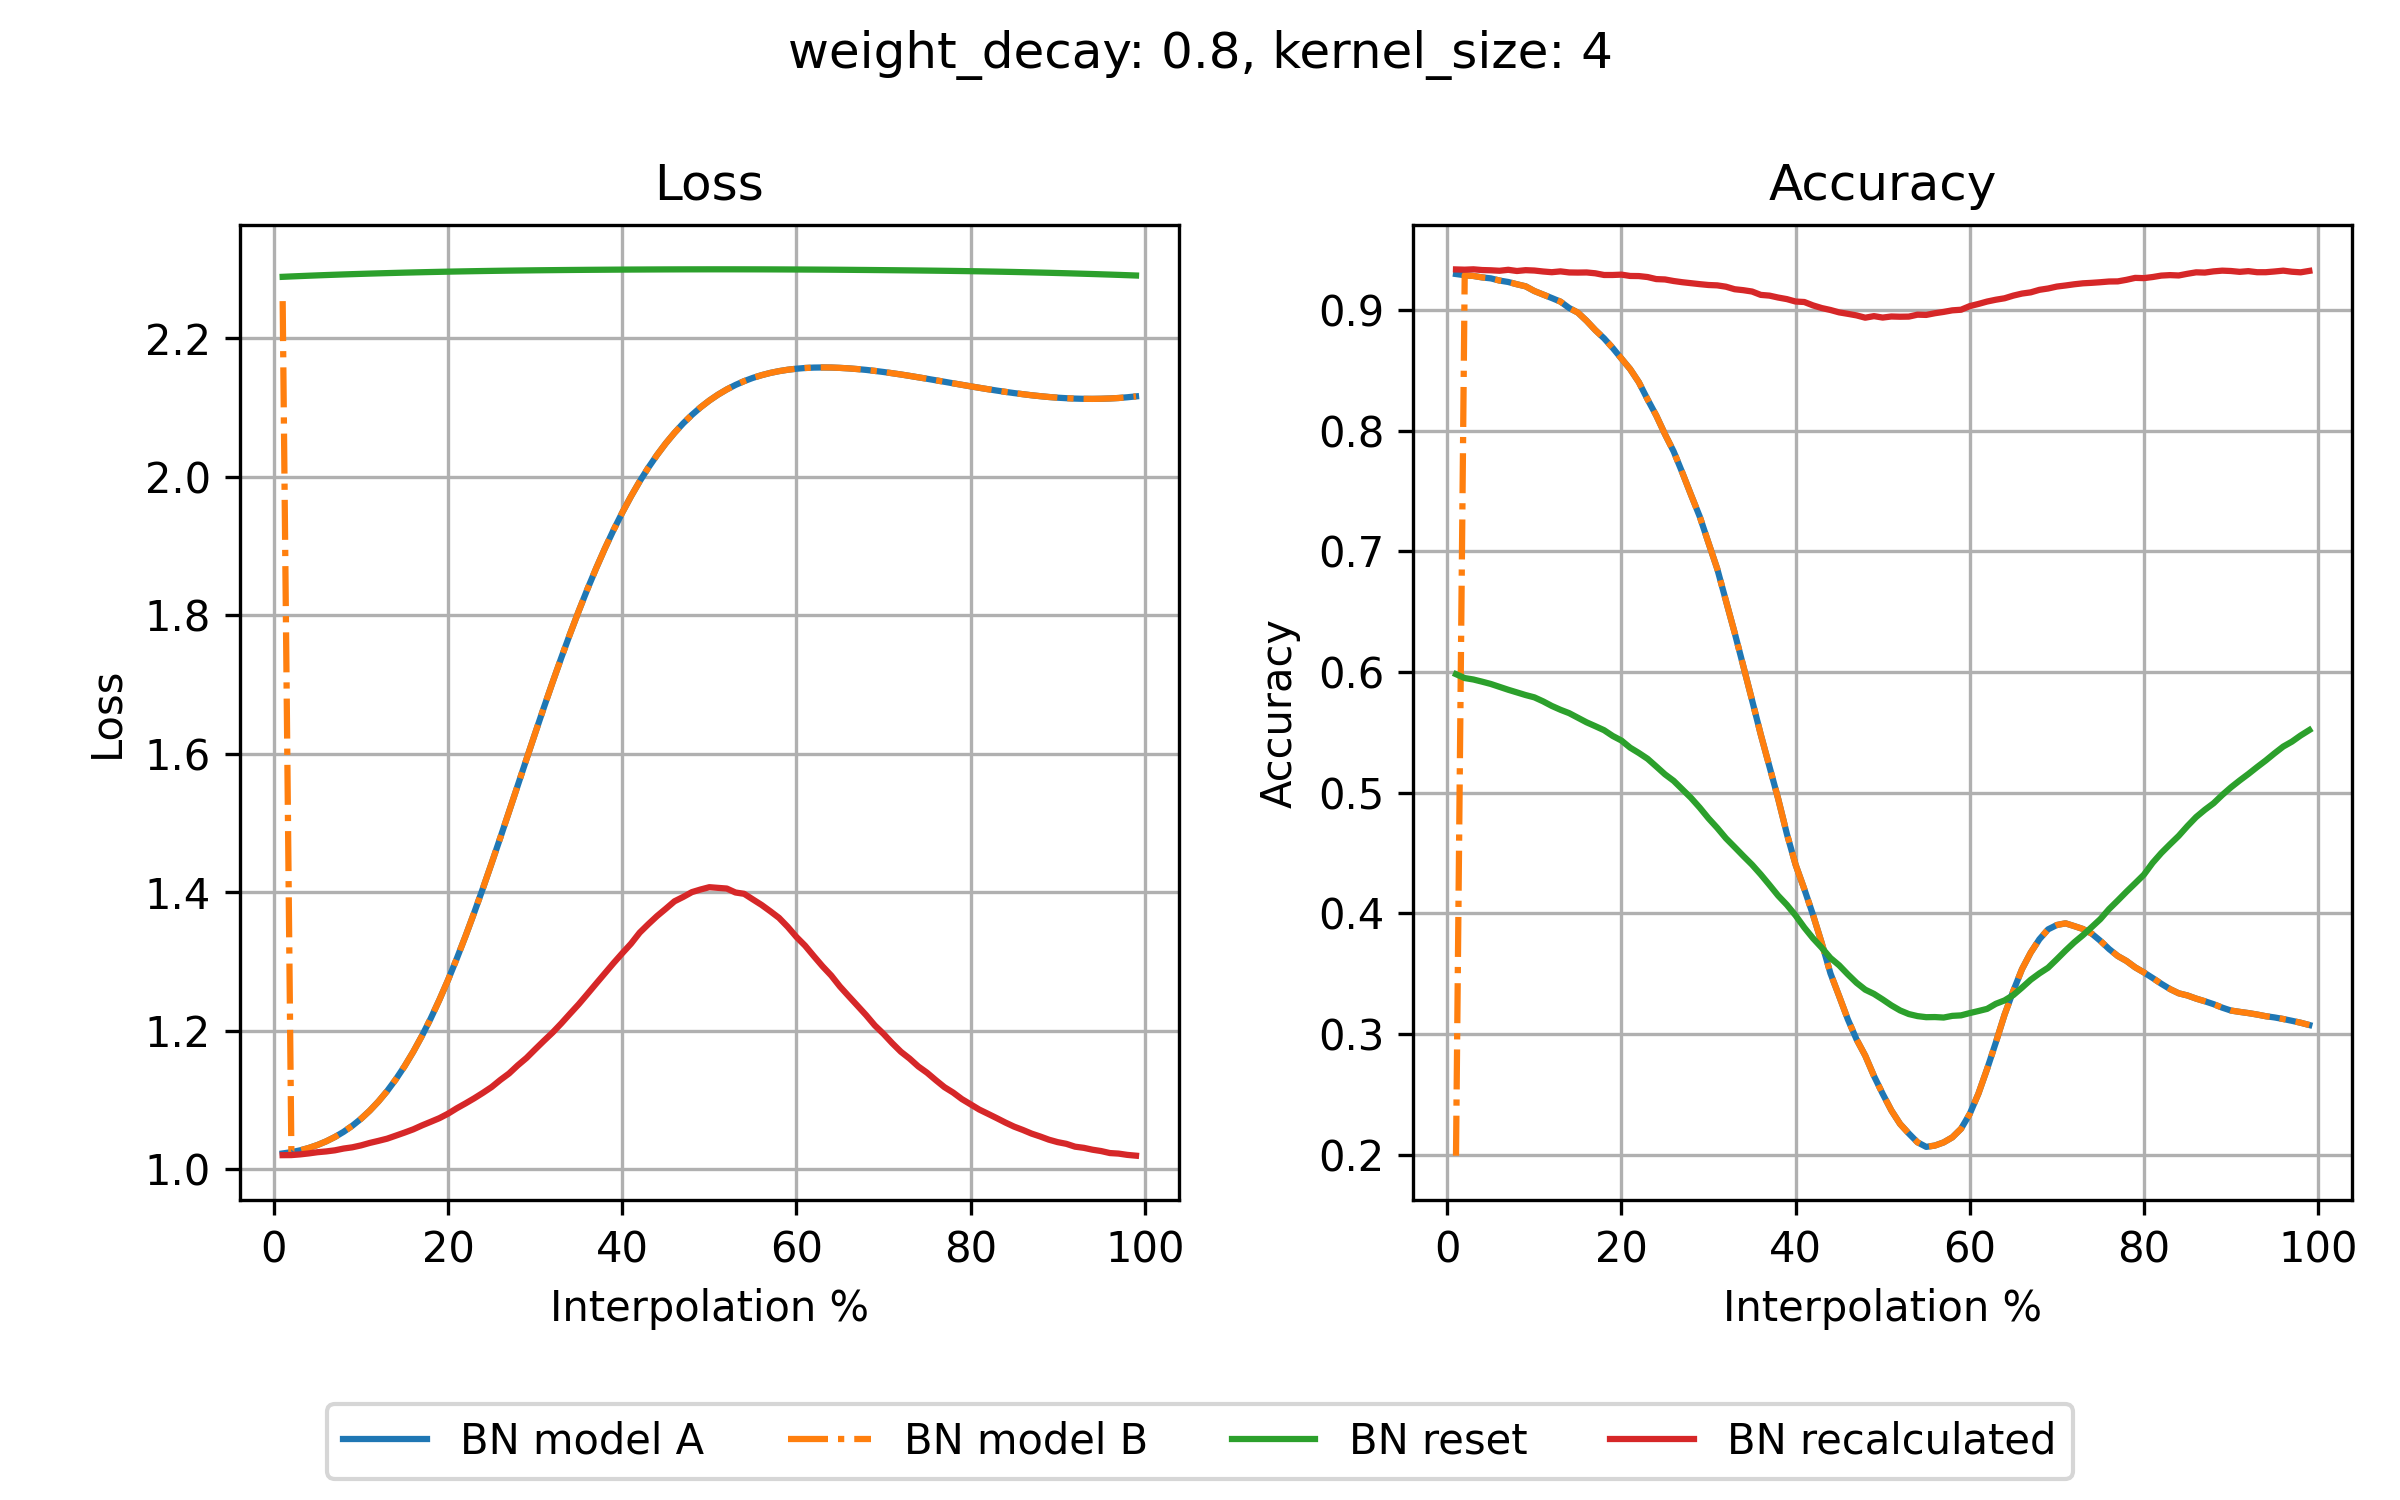

The file beside this chart, header and first rows:
step, loss_bn_a, loss_bn_b, loss_reset, loss_recalc, acc_bn_a, acc_bn_b, acc_reset, acc_recalc
1, 1.023, 2.254, 2.289, 1.021, 0.9299, 0.1991, 0.5982, 0.9337
2, 1.025, 1.025, 2.29, 1.021, 0.9289, 0.9289, 0.595, 0.9335
3, 1.028, 1.028, 2.29, 1.022, 0.9283, 0.9283, 0.5938, 0.9338
4, 1.031, 1.031, 2.291, 1.023, 0.9271, 0.9271, 0.592, 0.9332
5, 1.035, 1.035, 2.291, 1.025, 0.9263, 0.9263, 0.5901, 0.933
6, 1.041, 1.041, 2.292, 1.026, 0.9245, 0.9245, 0.5877, 0.9326
7, 1.047, 1.047, 2.292, 1.028, 0.9233, 0.9233, 0.5853, 0.9334
8, 1.054, 1.054, 2.292, 1.03, 0.9214, 0.9214, 0.5831, 0.9324
9, 1.063, 1.063, 2.293, 1.032, 0.9197, 0.9197, 0.5809, 0.9331
10, 1.073, 1.073, 2.293, 1.035, 0.9158, 0.9158, 0.579, 0.9328
11, 1.085, 1.085, 2.294, 1.038, 0.9129, 0.9129, 0.5757, 0.932
12, 1.098, 1.098, 2.294, 1.041, 0.91, 0.91, 0.5719, 0.9314
13, 1.113, 1.113, 2.294, 1.044, 0.907, 0.907, 0.5687, 0.9321
14, 1.13, 1.13, 2.295, 1.049, 0.9017, 0.9017, 0.5659, 0.9312
15, 1.149, 1.149, 2.295, 1.053, 0.8979, 0.8979, 0.5621, 0.9311
16, 1.17, 1.17, 2.295, 1.058, 0.8911, 0.8911, 0.5583, 0.9312
17, 1.193, 1.193, 2.296, 1.064, 0.8834, 0.8834, 0.5551, 0.9305
18, 1.218, 1.218, 2.296, 1.069, 0.8766, 0.8766, 0.5518, 0.9291
19, 1.245, 1.245, 2.296, 1.074, 0.8686, 0.8686, 0.547, 0.9291
20, 1.274, 1.274, 2.296, 1.081, 0.8598, 0.8598, 0.5432, 0.9294
21, 1.305, 1.305, 2.297, 1.088, 0.8511, 0.8511, 0.5373, 0.9283
22, 1.337, 1.337, 2.297, 1.095, 0.8402, 0.8402, 0.5329, 0.9282
23, 1.371, 1.371, 2.297, 1.103, 0.826, 0.826, 0.5281, 0.9274
24, 1.406, 1.406, 2.297, 1.111, 0.8126, 0.8126, 0.5217, 0.9257
25, 1.442, 1.442, 2.298, 1.119, 0.7971, 0.7971, 0.5152, 0.9254
26, 1.479, 1.479, 2.298, 1.129, 0.7828, 0.7828, 0.5098, 0.9241
27, 1.517, 1.517, 2.298, 1.139, 0.7651, 0.7651, 0.5027, 0.9231
28, 1.555, 1.555, 2.298, 1.15, 0.7467, 0.7467, 0.4956, 0.9223
29, 1.592, 1.592, 2.298, 1.161, 0.7287, 0.7287, 0.4875, 0.9215
30, 1.63, 1.63, 2.298, 1.173, 0.707, 0.707, 0.4787, 0.9208
31, 1.667, 1.667, 2.299, 1.186, 0.6856, 0.6856, 0.4708, 0.9205
32, 1.704, 1.704, 2.299, 1.198, 0.6591, 0.6591, 0.4622, 0.9194
33, 1.739, 1.739, 2.299, 1.211, 0.6326, 0.6326, 0.4549, 0.9173
34, 1.773, 1.773, 2.299, 1.225, 0.6048, 0.6048, 0.4475, 0.9165
35, 1.806, 1.806, 2.299, 1.239, 0.5767, 0.5767, 0.4403, 0.9154
36, 1.838, 1.838, 2.299, 1.253, 0.5482, 0.5482, 0.4322, 0.9126
37, 1.868, 1.868, 2.299, 1.268, 0.5216, 0.5216, 0.4235, 0.912
38, 1.897, 1.897, 2.299, 1.283, 0.4949, 0.4949, 0.4146, 0.9104
39, 1.923, 1.923, 2.299, 1.298, 0.4658, 0.4658, 0.407, 0.9091
40, 1.949, 1.949, 2.299, 1.312, 0.4403, 0.4403, 0.3982, 0.9071
41, 1.972, 1.972, 2.3, 1.326, 0.4201, 0.4201, 0.3882, 0.9067
42, 1.994, 1.994, 2.3, 1.342, 0.3987, 0.3987, 0.3793, 0.9039
43, 2.014, 2.014, 2.3, 1.354, 0.3754, 0.3754, 0.3715, 0.9017
44, 2.032, 2.032, 2.3, 1.366, 0.3503, 0.3503, 0.363, 0.9001
45, 2.049, 2.049, 2.3, 1.376, 0.3314, 0.3314, 0.3569, 0.8981
46, 2.064, 2.064, 2.3, 1.387, 0.3121, 0.3121, 0.3494, 0.8969
47, 2.077, 2.077, 2.3, 1.394, 0.2955, 0.2955, 0.3424, 0.8956
48, 2.09, 2.09, 2.3, 1.4, 0.282, 0.282, 0.3367, 0.8937
49, 2.101, 2.101, 2.3, 1.404, 0.2652, 0.2652, 0.3332, 0.895
50, 2.11, 2.11, 2.3, 1.408, 0.2504, 0.2504, 0.3286, 0.8938
51, 2.119, 2.119, 2.3, 1.407, 0.2366, 0.2366, 0.3237, 0.8947
52, 2.126, 2.126, 2.3, 1.406, 0.2254, 0.2254, 0.3195, 0.8945
53, 2.133, 2.133, 2.3, 1.4, 0.2175, 0.2175, 0.3165, 0.8946
54, 2.138, 2.138, 2.3, 1.398, 0.2102, 0.2102, 0.3148, 0.8962
55, 2.143, 2.143, 2.3, 1.39, 0.2064, 0.2064, 0.3139, 0.896
56, 2.147, 2.147, 2.3, 1.382, 0.2075, 0.2075, 0.314, 0.8974
57, 2.15, 2.15, 2.3, 1.373, 0.2101, 0.2101, 0.3136, 0.8985
58, 2.153, 2.153, 2.3, 1.363, 0.2143, 0.2143, 0.315, 0.8998
59, 2.155, 2.155, 2.3, 1.35, 0.2214, 0.2214, 0.3154, 0.9003
60, 2.156, 2.156, 2.3, 1.336, 0.2337, 0.2337, 0.3173, 0.9033
... 39 more rows
